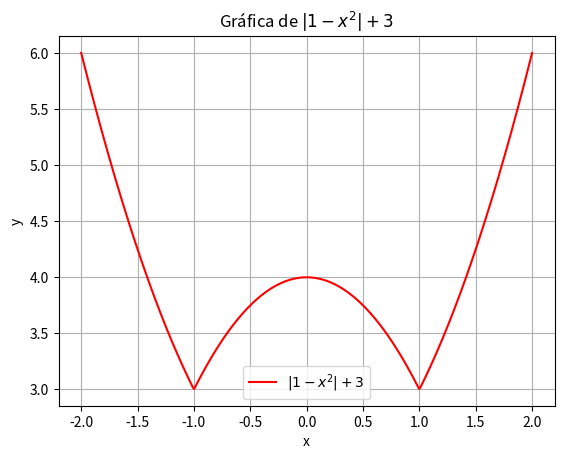

Generate this figure with matplotlib:
import numpy as np
import matplotlib.pyplot as plt

def f(x):
    return np.abs(1 - x**2) + 3

x = np.linspace(-2, 2, 400)
y = f(x)

plt.plot(x, y, color='r', label='$|1 - x^2| + 3$')
plt.xlabel('x')
plt.ylabel('y')
plt.title('Gráfica de $|1 - x^2| + 3$')
plt.legend()
plt.grid(True)
plt.show()

